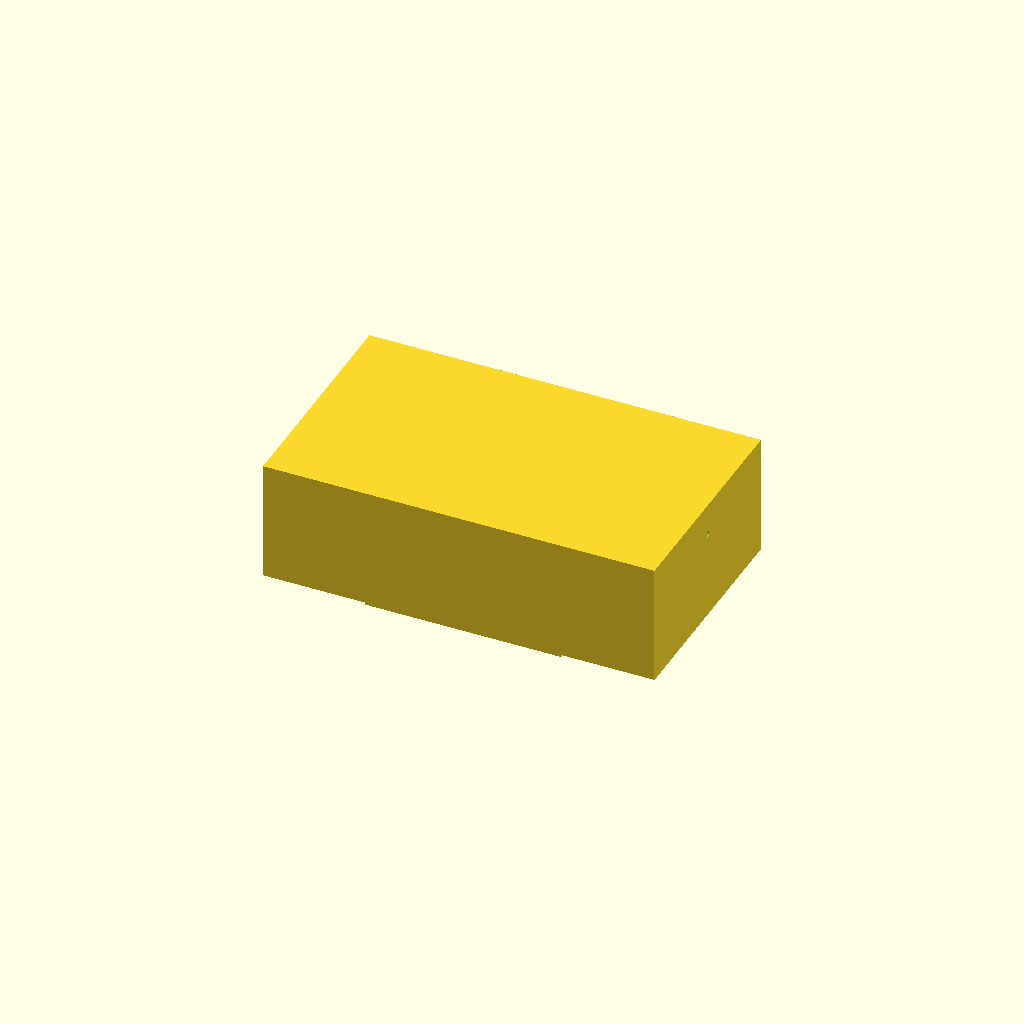
Cell 1 — every parameter at its default value.
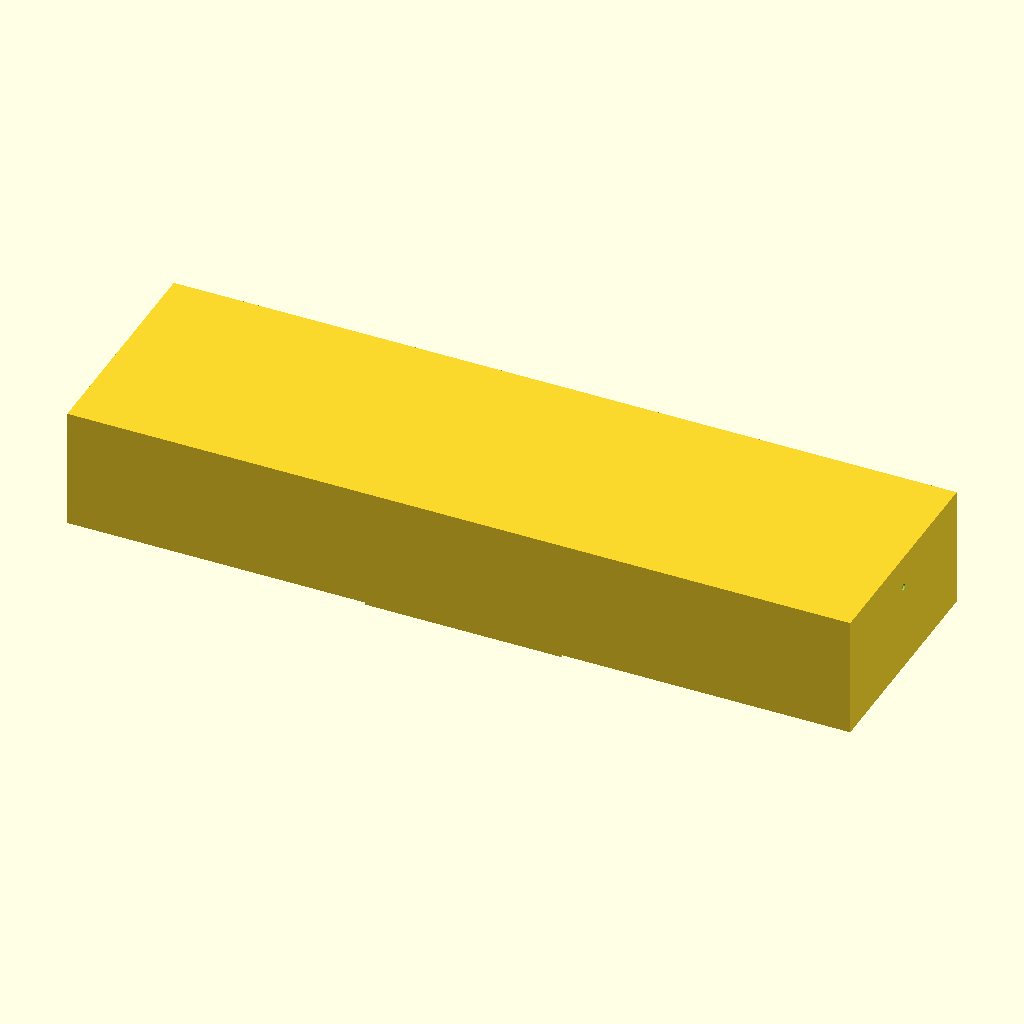
Cell 2 — outer_x set to 240, the other parameters unchanged.
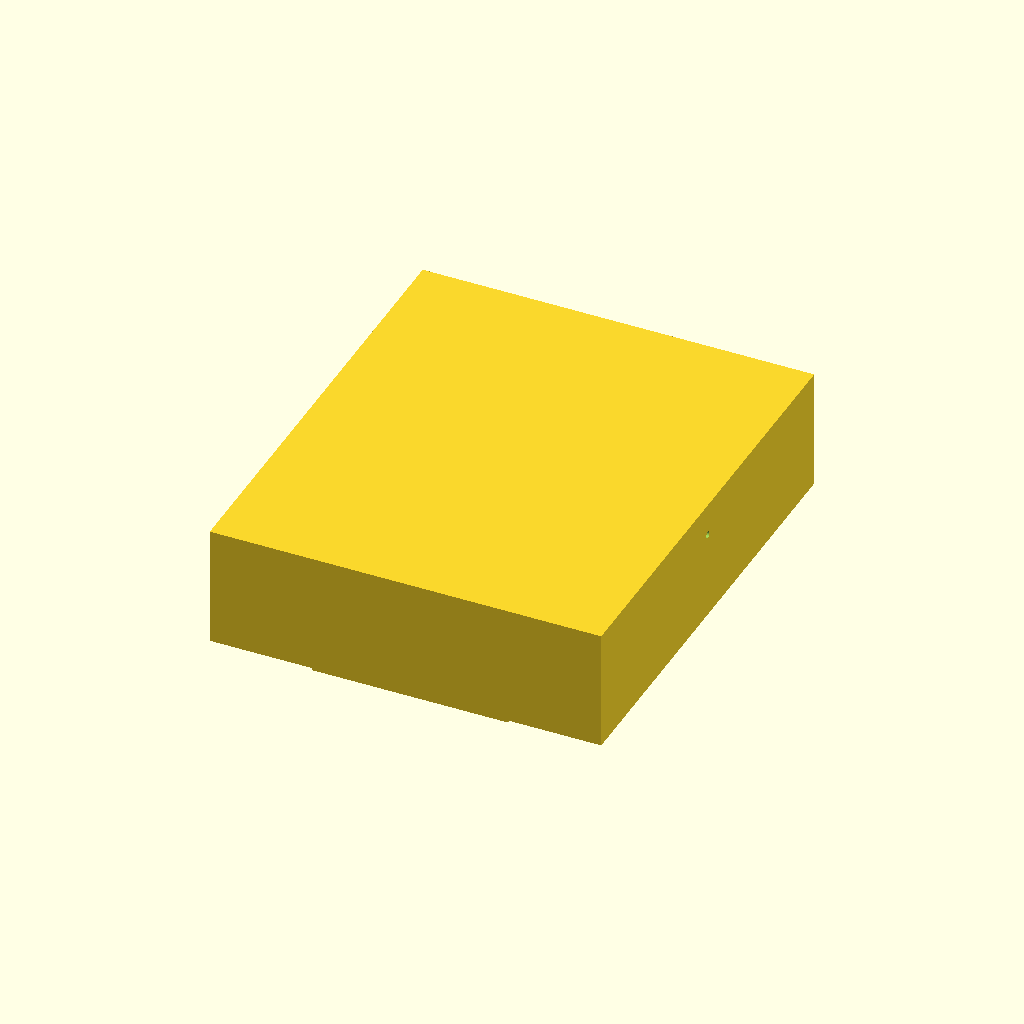
Cell 3: the same model with outer_y = 140.
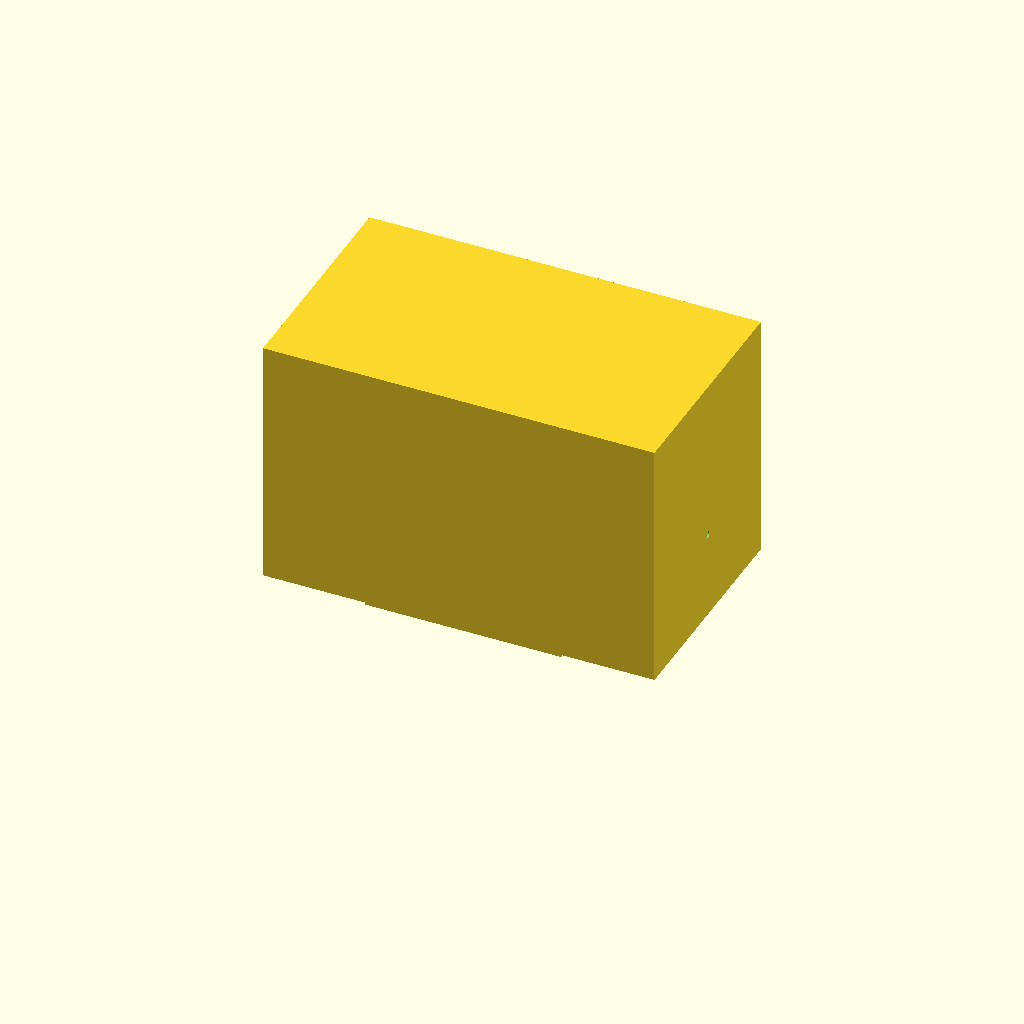
Cell 4: height = 80 (everything else at default).
All cells are drawn from one camera (rotation 55°, 0°, 25°, orthographic, colour scheme Cornfield), so only the parameter changes between them.
The OpenSCAD source (bench/results/gpu-v9-g7/code/scadcoder-v9/mini_gel_tank_s4_a1.scad):
// Mini horizontal gel-electrophoresis buffer tank
// Print orientation: base on XY plane, open top facing +Z

// ---------- Parameters ----------
outer_x   = 120;   // outer length in X (mm)
outer_y   = 70;    // outer width in Y (mm)
height    = 40;    // overall height in Z (mm)
wall      = 3;     // wall thickness (mm)
floor     = 3;     // floor thickness (mm)

platform_x = 60;   // platform length in X (mm), centred
platform_top_z = 13; // top of platform above inner floor (mm)

hole_d     = 2;    // electrode hole diameter (mm)
hole_y     = 0;    // hole Y position (mm)
hole_z     = 30;   // hole Z position (mm)

eps        = 0.5;  // cutter overshoot past faces (mm)

$fn = 96;

// ---------- Derived ----------
inner_x = outer_x - 2*wall;   // 114
inner_y = outer_y - 2*wall;   // 64
floor_t = floor;              // 3
plat_h  = platform_top_z - floor_t; // 10

// ---------- Model ----------
difference() {
    union() {
        // Tank body
        translate([-outer_x/2, -outer_y/2, floor])
            cube([outer_x, outer_y, height - floor]);

        // Central raised platform (throughs the floor, ends at z = 13)
        translate([-platform_x/2, -inner_y/2, 0])
            cube([platform_x, inner_y, platform_top_z]);
    }

    // Electrode holes through end walls along X
    for (sx = [-1, 1])
        translate([sx > 0 ? outer_x/2 - eps : -outer_x/2 - eps,
                   hole_y, hole_z])
            rotate([0, 90, 0])
                cylinder(d = hole_d, h = outer_y + 2*eps);
}
Customizer parameters (derived from the source; name, type, default, range or options):
outer_x: number, default 120
outer_y: number, default 70
height: number, default 40
wall: number, default 3
floor: number, default 3
platform_x: number, default 60
platform_top_z: number, default 13
hole_d: number, default 2
hole_y: number, default 0
hole_z: number, default 30
eps: number, default 0.5
